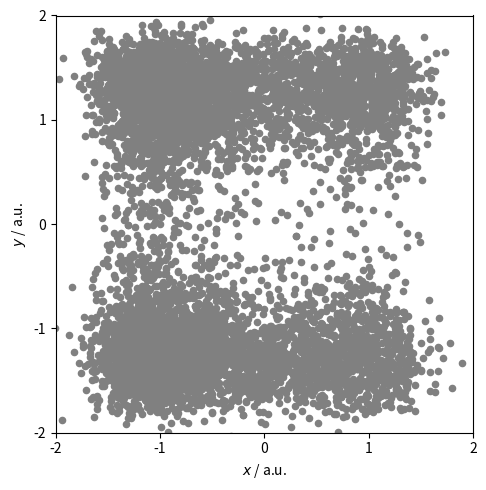
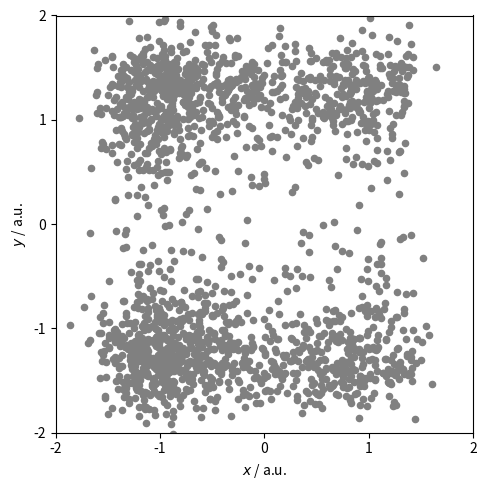
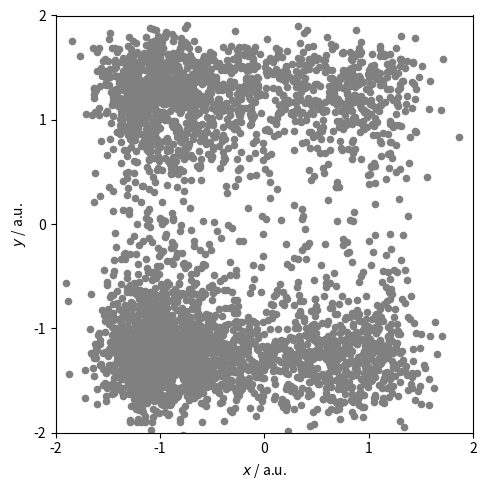

Reproduce these figures in Python, in order.
import numpy as np
import matplotlib.pyplot as plt

r"""
This module generates trajectories of a simple two dimensional toy model for testing purposes.
"""

import numpy as np

__all__ = ['generate_test_data']

def _gradient(x, y):
    return (x * x - 1.0) * 4.0 * x + 0.5, (4.0 * y * y - 7.0) * y

def _bd(x0, y0, length, dt=0.005):
    coeff_A = dt
    coeff_B = np.sqrt(2.0 * dt)
    x = [x0]
    y = [y0]
    for _i in range(1, length):
        dx, dy = _gradient(x[-1], y[-1])
        x.append(x[-1] - coeff_A * dx + coeff_B * np.random.normal())
        y.append(y[-1] - coeff_A * dy + coeff_B * np.random.normal())
    return np.array([[_x, _y] for _x, _y in zip(x, y)], dtype=np.float64)

def generate_test_data(traj_length=20000, num_trajs=5):
    r"""
    This functions handles the test data generation via Brownian dynamics simulations with
    randomized starting configurations.
    Parameters
    ----------
    traj_length : int, optional, default=20000
        Length of a single trajectory.
    num_trajs : int, optional, default=5
        Number of independent trajectories.
    Returns
    -------
    trajs : list of numpy.ndarray(shape=(traj_length, 2), dtype=numpy.float64) objects
        Time series of configurations of the toy model.
    """
    trajs = []
    for _i in range(num_trajs):
        trajs.append(_bd(3.0 * np.random.rand() - 1.5, 3.0 * np.random.rand() - 1.5, traj_length))
    return trajs

raw_data1 = generate_test_data(num_trajs=20, traj_length=20000)
raw_data2 = generate_test_data(num_trajs=5, traj_length=20000)
raw_data3 = generate_test_data(num_trajs=20, traj_length=10000)


def format_square(ax):
    ax.set_xlim(-2, 2)
    ax.set_ylim(-2, 2)
    ax.set_xticks([-2, -1, 0, 1, 2])
    ax.set_yticks([-2, -1, 0, 1, 2])
    ax.set_xlabel(r"$x$ / a.u.")
    ax.set_ylabel(r"$y$ / a.u.")
    ax.set_aspect('equal')


fig, ax = plt.subplots(figsize=(5, 5))
for rd in raw_data1:
    ax.scatter(rd[::50, 0], rd[::50, 1], c='grey', s=20)
format_square(ax)
fig.tight_layout()
plt.show()

fig, ax = plt.subplots(figsize=(5, 5))
for rd in raw_data2:
    ax.scatter(rd[::50, 0], rd[::50, 1], c='grey', s=20)
format_square(ax)
fig.tight_layout()
plt.show()

fig, ax = plt.subplots(figsize=(5, 5))
for rd in raw_data3:
    ax.scatter(rd[::50, 0], rd[::50, 1], c='grey', s=20)
format_square(ax)
fig.tight_layout()
plt.show()

